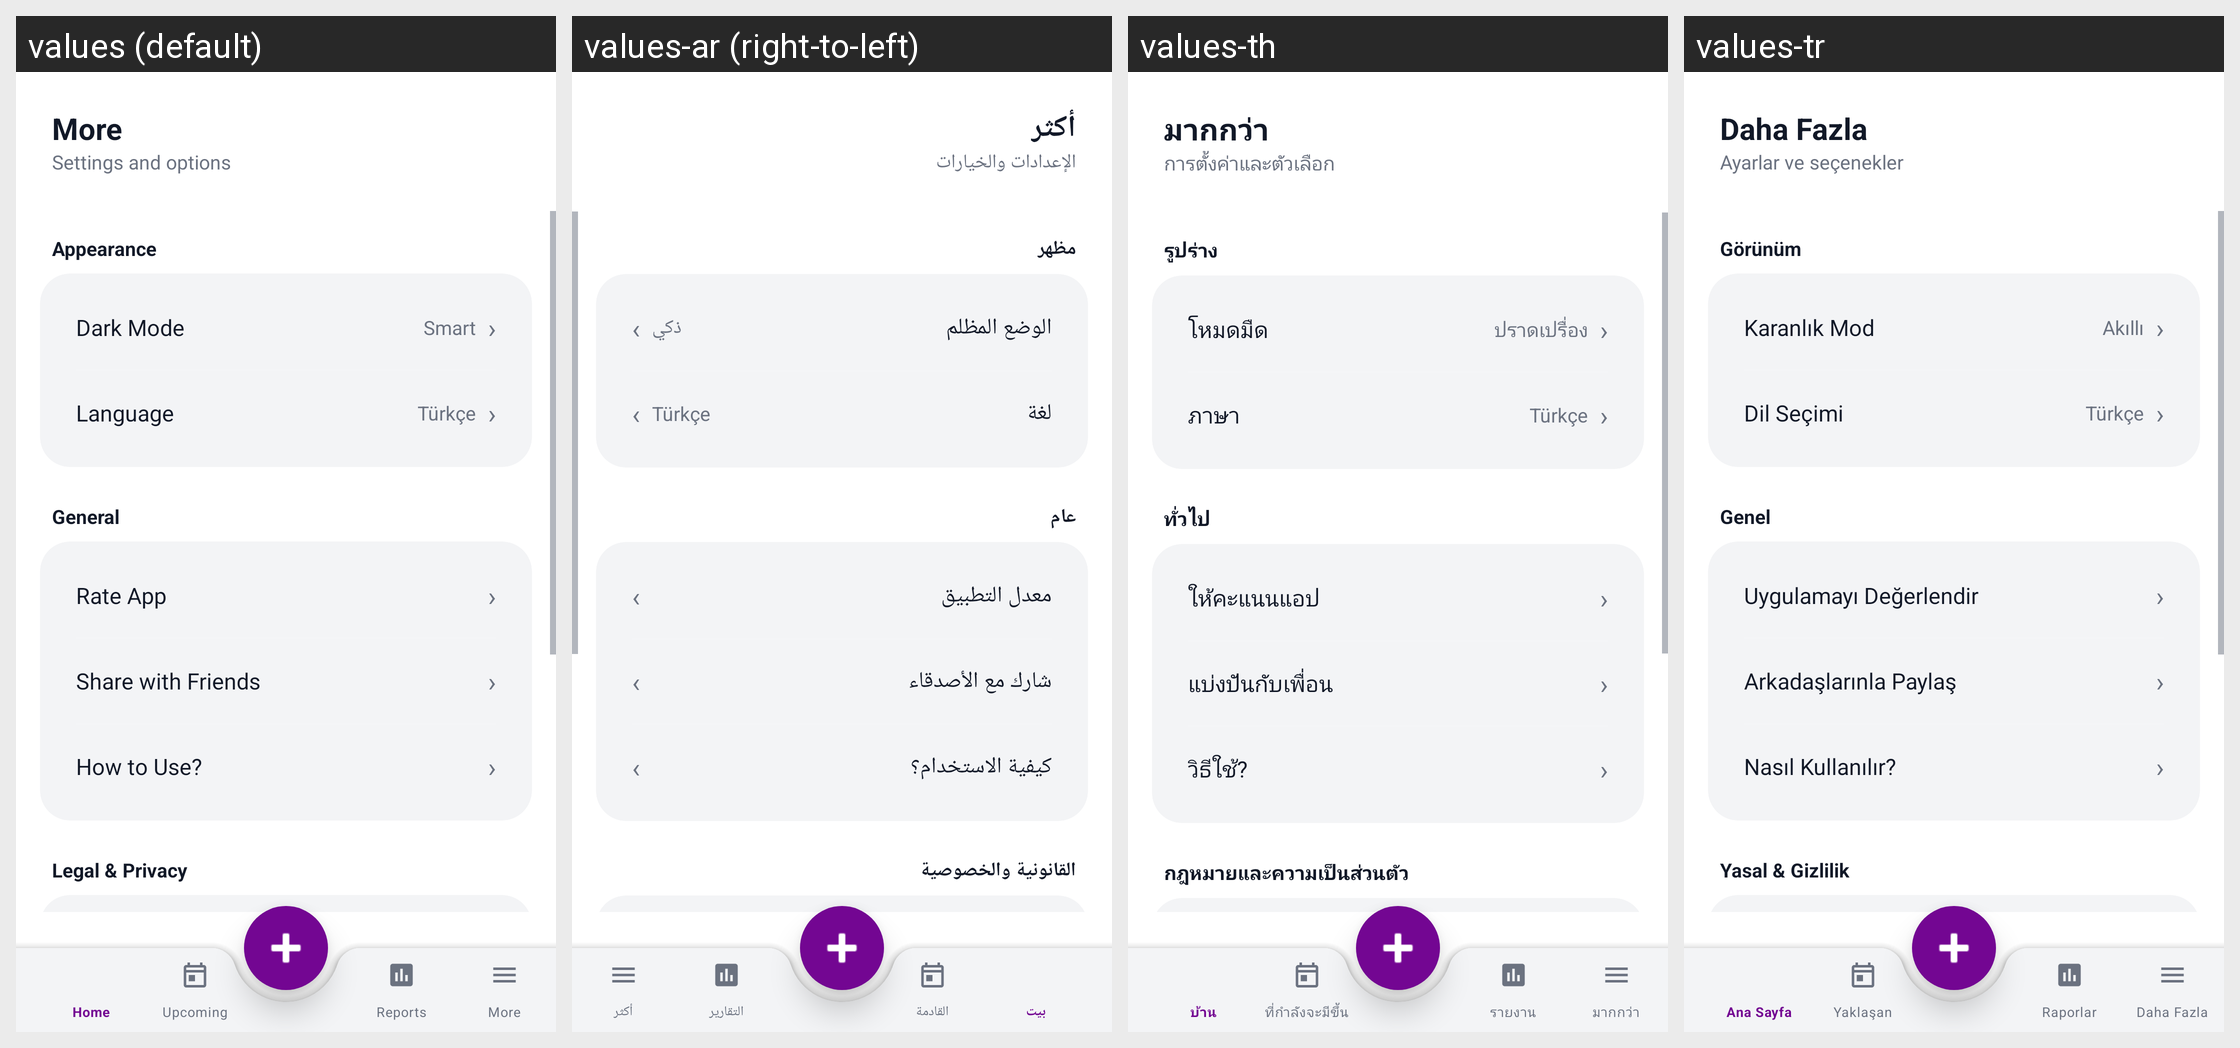

The same Android screen rendered under several of its app's locales, left to right. List the strings drawn on it with the default value and each locale's translation.
Android screen res/layout/activity_more.xml rendered under 4 locales, left to right: values (default), values-ar (right-to-left), values-th, values-tr. Device: Nexus 5 (rendered at 1080×1920; each locale shown at half size, 540×960, under a caption strip naming it); theme Theme.Aboneliklerim.NoActionBar.
Other locales in the repository, not shown: values-az, values-cs, values-da, values-de, values-es, values-fi, values-fr, values-it, values-ja, values-ko, values-nl, values-no, values-pl, values-pt, values-pt-rBR, values-sv, values-uk, values-zh-rCN.
Strings drawn on this screen, with the default value and each locale's value (text and hints the layout hard-codes, and strings that could not be matched under every locale, appear in the picture but are not listed):

more
  values: More
  values-ar: أكثر
  values-th: มากกว่า
  values-tr: Daha Fazla

settings_options
  values: Settings and options
  values-ar: الإعدادات والخيارات
  values-th: การตั้งค่าและตัวเลือก
  values-tr: Ayarlar ve seçenekler

appearance
  values: Appearance
  values-ar: مظهر
  values-th: รูปร่าง
  values-tr: Görünüm

dark_mode
  values: Dark Mode
  values-ar: الوضع المظلم
  values-th: โหมดมืด
  values-tr: Karanlık Mod

theme_smart
  values: Smart
  values-ar: ذكي
  values-th: ปราดเปรื่อง
  values-tr: Akıllı

language
  values: Language
  values-ar: لغة
  values-th: ภาษา
  values-tr: Dil Seçimi

general
  values: General
  values-ar: عام
  values-th: ทั่วไป
  values-tr: Genel

rate_app
  values: Rate App
  values-ar: معدل التطبيق
  values-th: ให้คะแนนแอป
  values-tr: Uygulamayı Değerlendir

share_app
  values: Share with Friends
  values-ar: شارك مع الأصدقاء
  values-th: แบ่งปันกับเพื่อน
  values-tr: Arkadaşlarınla Paylaş

how_to_use
  values: How to Use?
  values-ar: كيفية الاستخدام؟
  values-th: วิธีใช้?
  values-tr: Nasıl Kullanılır?

legal_and_privacy
  values: Legal & Privacy
  values-ar: القانونية والخصوصية
  values-th: กฎหมายและความเป็นส่วนตัว
  values-tr: Yasal & Gizlilik
